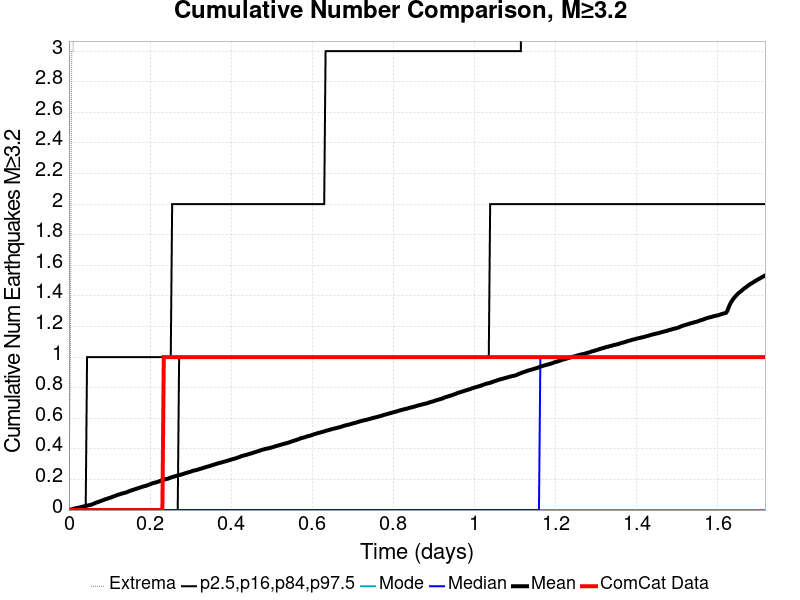

The data file committed next to this chart (first rows):
Time (days), ComCat Data, Simulation Mean, Simulation Median, Simulation Mode, Simulation Minimum, Simulation Maximum, 2.5 %-ile, 16 %-ile, 84 %-ile, 97.5 %-ile
0.0, 0.0, 0.0, 0.0, 0.0, 0.0, 0.0, 0.0, 0.0, 0.0, 0.0
0.003439, 0.0, 0.0024, 0.0, 0.0, 0.0, 1.0, 0.0, 0.0, 0.0, 0.0
0.006877, 0.0, 0.0052, 0.0, 0.0, 0.0, 3.0, 0.0, 0.0, 0.0, 0.0
0.01032, 0.0, 0.0075, 0.0, 0.0, 0.0, 3.0, 0.0, 0.0, 0.0, 0.0
0.01375, 0.0, 0.0101, 0.0, 0.0, 0.0, 4.0, 0.0, 0.0, 0.0, 0.0
0.01719, 0.0, 0.012, 0.0, 0.0, 0.0, 4.0, 0.0, 0.0, 0.0, 0.0
0.02063, 0.0, 0.014, 0.0, 0.0, 0.0, 5.0, 0.0, 0.0, 0.0, 0.0
0.02407, 0.0, 0.0159, 0.0, 0.0, 0.0, 5.0, 0.0, 0.0, 0.0, 0.0
0.02751, 0.0, 0.0178, 0.0, 0.0, 0.0, 6.0, 0.0, 0.0, 0.0, 0.0
0.03095, 0.0, 0.0198, 0.0, 0.0, 0.0, 6.0, 0.0, 0.0, 0.0, 0.0
0.03439, 0.0, 0.0224, 0.0, 0.0, 0.0, 6.0, 0.0, 0.0, 0.0, 0.0
0.03783, 0.0, 0.0247, 0.0, 0.0, 0.0, 6.0, 0.0, 0.0, 0.0, 0.0
0.04126, 0.0, 0.0265, 0.0, 0.0, 0.0, 6.0, 0.0, 0.0, 0.0, 0.0
0.0447, 0.0, 0.0286, 0.0, 0.0, 0.0, 7.0, 0.0, 0.0, 0.0, 1.0
0.04814, 0.0, 0.0309, 0.0, 0.0, 0.0, 7.0, 0.0, 0.0, 0.0, 1.0
0.05158, 0.0, 0.033, 0.0, 0.0, 0.0, 7.0, 0.0, 0.0, 0.0, 1.0
0.05502, 0.0, 0.0352, 0.0, 0.0, 0.0, 7.0, 0.0, 0.0, 0.0, 1.0
0.05846, 0.0, 0.0387, 0.0, 0.0, 0.0, 7.0, 0.0, 0.0, 0.0, 1.0
0.0619, 0.0, 0.0425, 0.0, 0.0, 0.0, 20.0, 0.0, 0.0, 0.0, 1.0
0.06533, 0.0, 0.0465, 0.0, 0.0, 0.0, 38.0, 0.0, 0.0, 0.0, 1.0
0.06877, 0.0, 0.0501, 0.0, 0.0, 0.0, 45.0, 0.0, 0.0, 0.0, 1.0
0.07221, 0.0, 0.0529, 0.0, 0.0, 0.0, 53.0, 0.0, 0.0, 0.0, 1.0
0.07565, 0.0, 0.0564, 0.0, 0.0, 0.0, 63.0, 0.0, 0.0, 0.0, 1.0
0.07909, 0.0, 0.0595, 0.0, 0.0, 0.0, 68.0, 0.0, 0.0, 0.0, 1.0
0.08253, 0.0, 0.0631, 0.0, 0.0, 0.0, 73.0, 0.0, 0.0, 0.0, 1.0
0.08597, 0.0, 0.0665, 0.0, 0.0, 0.0, 77.0, 0.0, 0.0, 0.0, 1.0
0.08941, 0.0, 0.0702, 0.0, 0.0, 0.0, 83.0, 0.0, 0.0, 0.0, 1.0
0.09284, 0.0, 0.0731, 0.0, 0.0, 0.0, 86.0, 0.0, 0.0, 0.0, 1.0
0.09628, 0.0, 0.0758, 0.0, 0.0, 0.0, 88.0, 0.0, 0.0, 0.0, 1.0
0.09972, 0.0, 0.0793, 0.0, 0.0, 0.0, 95.0, 0.0, 0.0, 0.0, 1.0
0.1032, 0.0, 0.0816, 0.0, 0.0, 0.0, 96.0, 0.0, 0.0, 0.0, 1.0
0.1066, 0.0, 0.0857, 0.0, 0.0, 0.0, 101.0, 0.0, 0.0, 0.0, 1.0
0.11, 0.0, 0.089, 0.0, 0.0, 0.0, 104.0, 0.0, 0.0, 0.0, 1.0
0.1135, 0.0, 0.0922, 0.0, 0.0, 0.0, 107.0, 0.0, 0.0, 0.0, 1.0
0.1169, 0.0, 0.0959, 0.0, 0.0, 0.0, 110.0, 0.0, 0.0, 0.0, 1.0
0.1204, 0.0, 0.0997, 0.0, 0.0, 0.0, 114.0, 0.0, 0.0, 0.0, 1.0
0.1238, 0.0, 0.1019, 0.0, 0.0, 0.0, 116.0, 0.0, 0.0, 0.0, 1.0
0.1272, 0.0, 0.1048, 0.0, 0.0, 0.0, 117.0, 0.0, 0.0, 0.0, 1.0
0.1307, 0.0, 0.1079, 0.0, 0.0, 0.0, 119.0, 0.0, 0.0, 0.0, 1.0
0.1341, 0.0, 0.1105, 0.0, 0.0, 0.0, 119.0, 0.0, 0.0, 0.0, 1.0
0.1375, 0.0, 0.1123, 0.0, 0.0, 0.0, 122.0, 0.0, 0.0, 0.0, 1.0
0.141, 0.0, 0.1151, 0.0, 0.0, 0.0, 124.0, 0.0, 0.0, 0.0, 1.0
0.1444, 0.0, 0.1188, 0.0, 0.0, 0.0, 128.0, 0.0, 0.0, 0.0, 1.0
0.1479, 0.0, 0.1227, 0.0, 0.0, 0.0, 130.0, 0.0, 0.0, 0.0, 1.0
0.1513, 0.0, 0.1262, 0.0, 0.0, 0.0, 134.0, 0.0, 0.0, 0.0, 1.0
0.1547, 0.0, 0.1294, 0.0, 0.0, 0.0, 137.0, 0.0, 0.0, 0.0, 1.0
0.1582, 0.0, 0.1325, 0.0, 0.0, 0.0, 141.0, 0.0, 0.0, 0.0, 1.0
0.1616, 0.0, 0.1349, 0.0, 0.0, 0.0, 143.0, 0.0, 0.0, 0.0, 1.0
0.1651, 0.0, 0.1383, 0.0, 0.0, 0.0, 145.0, 0.0, 0.0, 0.0, 1.0
0.1685, 0.0, 0.1411, 0.0, 0.0, 0.0, 145.0, 0.0, 0.0, 0.0, 1.0
0.1719, 0.0, 0.1442, 0.0, 0.0, 0.0, 148.0, 0.0, 0.0, 0.0, 1.0
0.1754, 0.0, 0.147, 0.0, 0.0, 0.0, 151.0, 0.0, 0.0, 0.0, 1.0
0.1788, 0.0, 0.1505, 0.0, 0.0, 0.0, 154.0, 0.0, 0.0, 0.0, 1.0
0.1822, 0.0, 0.1532, 0.0, 0.0, 0.0, 154.0, 0.0, 0.0, 0.0, 1.0
0.1857, 0.0, 0.156, 0.0, 0.0, 0.0, 154.0, 0.0, 0.0, 0.0, 1.0
0.1891, 0.0, 0.1581, 0.0, 0.0, 0.0, 155.0, 0.0, 0.0, 0.0, 1.0
0.1926, 0.0, 0.1612, 0.0, 0.0, 0.0, 157.0, 0.0, 0.0, 0.0, 1.0
0.196, 0.0, 0.1648, 0.0, 0.0, 0.0, 158.0, 0.0, 0.0, 0.0, 1.0
0.1994, 0.0, 0.168, 0.0, 0.0, 0.0, 159.0, 0.0, 0.0, 0.0, 1.0
0.2029, 0.0, 0.1721, 0.0, 0.0, 0.0, 161.0, 0.0, 0.0, 0.0, 1.0
... 440 more rows
